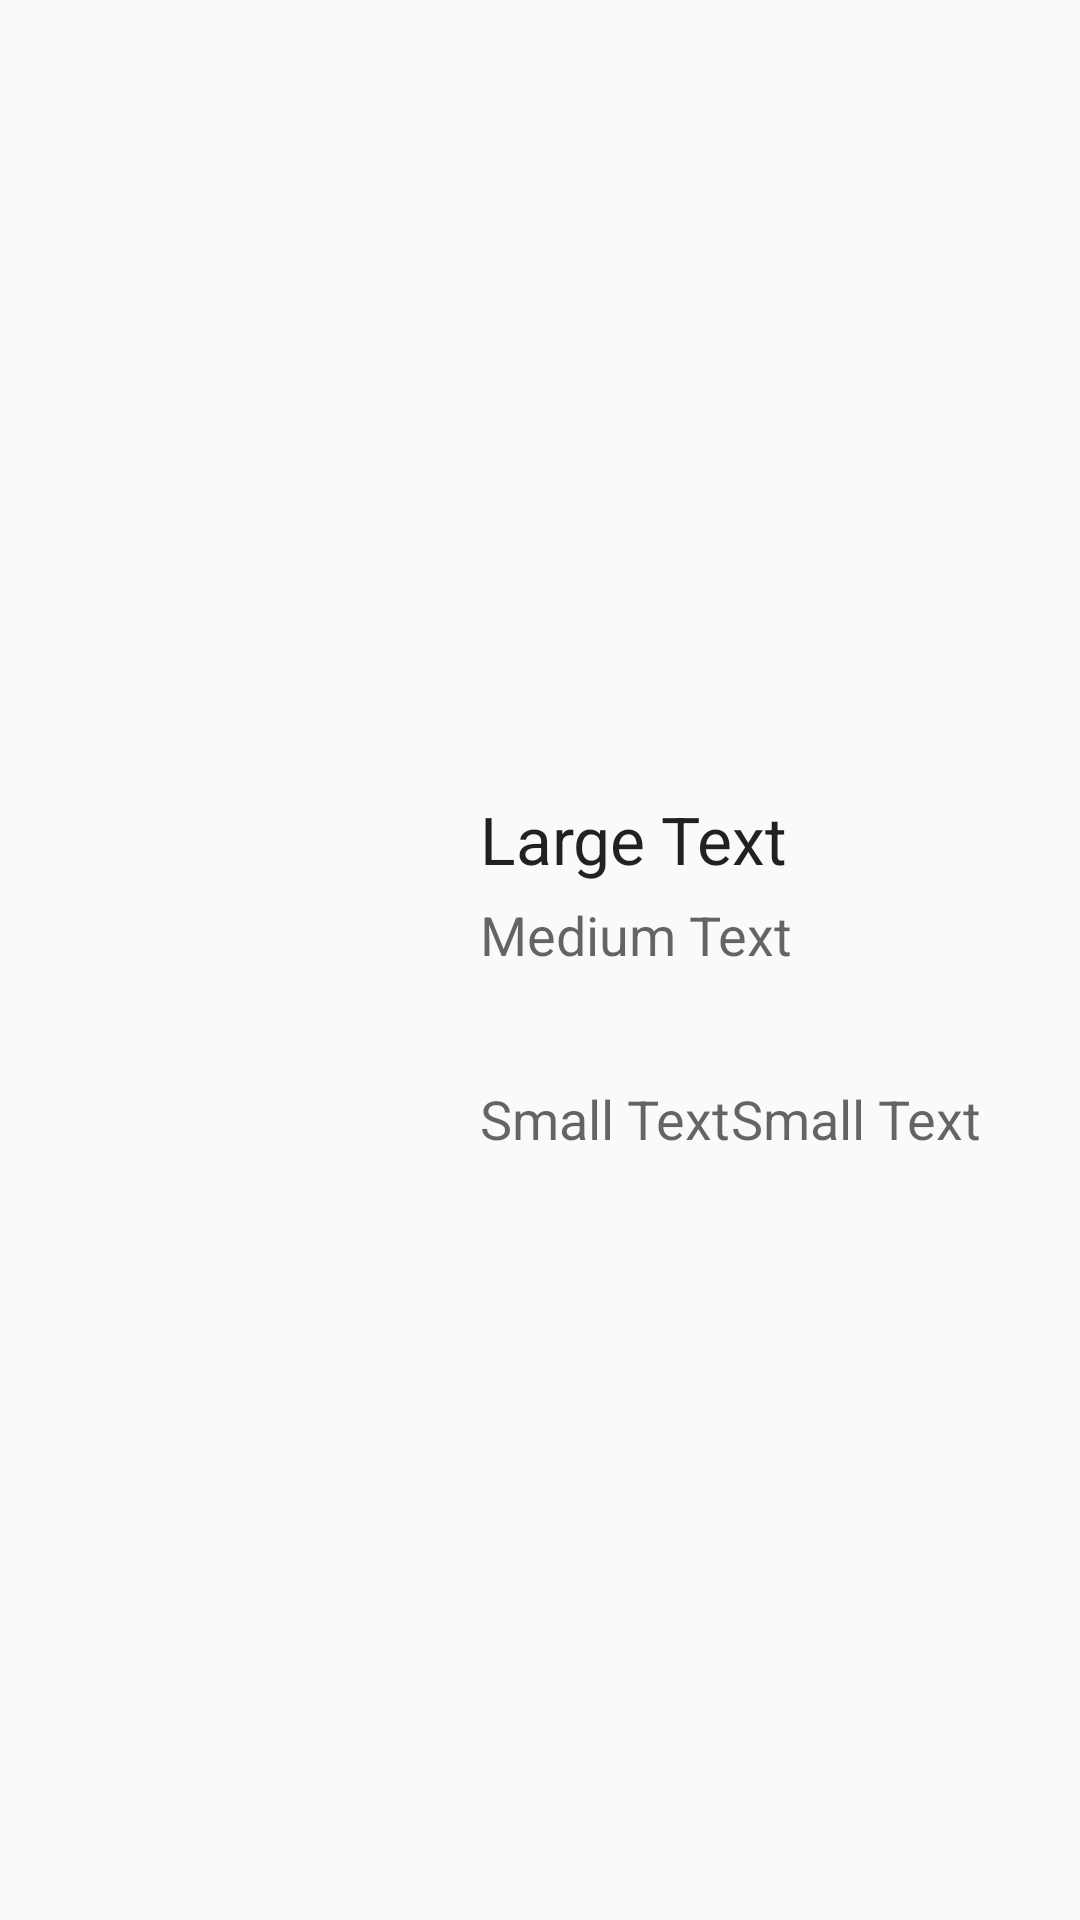

Layout XML and referenced resources for this Android screen:
<!-- AndroidManifest.xml: application theme AppTheme -->
<!-- res/layout/single_item_layout.xml -->
<?xml version="1.0" encoding="utf-8"?>
<RelativeLayout xmlns:android="http://schemas.android.com/apk/res/android"
    android:layout_width="match_parent" android:layout_height="match_parent">

    <ImageView
        android:layout_width="130dp"
        android:layout_height="130dp"
        android:id="@+id/MusicianSmallPhoto"
        android:layout_centerVertical="true"
        android:layout_alignParentLeft="true"
        android:layout_alignParentStart="true"
        android:scaleType="centerInside"

        android:adjustViewBounds="false"
        android:cropToPadding="false"
        android:layout_margin="15dp" />

    <TextView
        android:layout_width="wrap_content"
        android:layout_height="wrap_content"
        android:textAppearance="?android:attr/textAppearanceLarge"
        android:text="Large Text"
        android:id="@+id/MusicianName"
        android:layout_alignTop="@+id/MusicianSmallPhoto"
        android:layout_toRightOf="@+id/MusicianSmallPhoto"
        android:layout_toEndOf="@+id/MusicianSmallPhoto"
        android:layout_marginTop="10dp" />

    <TextView
        android:layout_width="wrap_content"
        android:layout_height="wrap_content"
        android:textAppearance="?android:attr/textAppearanceMedium"
        android:text="Medium Text"
        android:id="@+id/MusicianGenres"
        android:layout_below="@+id/MusicianName"
        android:layout_toRightOf="@+id/MusicianSmallPhoto"
        android:layout_toEndOf="@+id/MusicianSmallPhoto"
        android:layout_marginTop="5dp" />

    <TextView
        android:layout_width="wrap_content"
        android:layout_height="wrap_content"
        android:textAppearance="?android:attr/textAppearanceMedium"
        android:text="Small Text"
        android:id="@+id/MusicianAlbums"
        android:layout_alignBottom="@+id/MusicianSmallPhoto"
        android:layout_toRightOf="@+id/MusicianSmallPhoto"
        android:layout_toEndOf="@+id/MusicianSmallPhoto" />

    <TextView
        android:layout_width="wrap_content"
        android:layout_height="wrap_content"
        android:textAppearance="?android:attr/textAppearanceMedium"
        android:text="Small Text"
        android:id="@+id/MusicianSongs"
        android:layout_alignBottom="@+id/MusicianSmallPhoto"
        android:layout_toRightOf="@+id/MusicianAlbums"
        android:layout_toEndOf="@+id/MusicianAlbums" />

</RelativeLayout>
<!-- resources referenced by this layout -->
<resources>
  <style name="AppTheme" parent="@style/Theme.AppCompat.Light.NoActionBar">
          
          <item name="colorPrimary">@color/amethyst</item>
          <item name="colorPrimaryDark">@color/amethyst_tint</item>
          <item name="colorControlNormal">@android:color/white</item>
      </style>
  <color name="amethyst">#967ad6</color>
  <color name="amethyst_tint">#7f67b6</color>
</resources>
